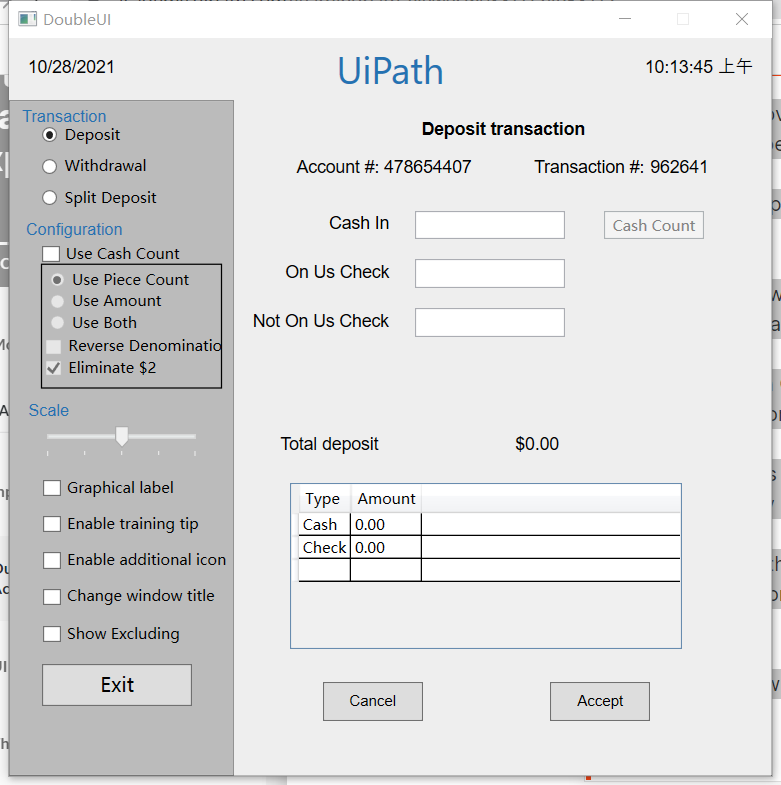
Task: 构建一个将文本添加到记事本文件并执行字体样式和大小更改的过程
Workflow: Screen Scraping demo

Step 1: 附加窗口 'DoubleUI Hwndwrapp' on the element in window 'DoubleUI' (doubleui.exe)

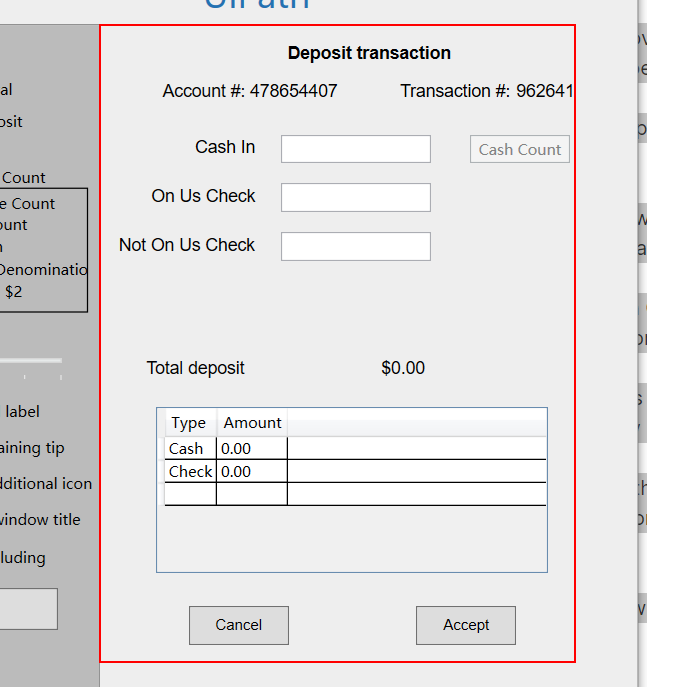
Step 2: get-text from the client